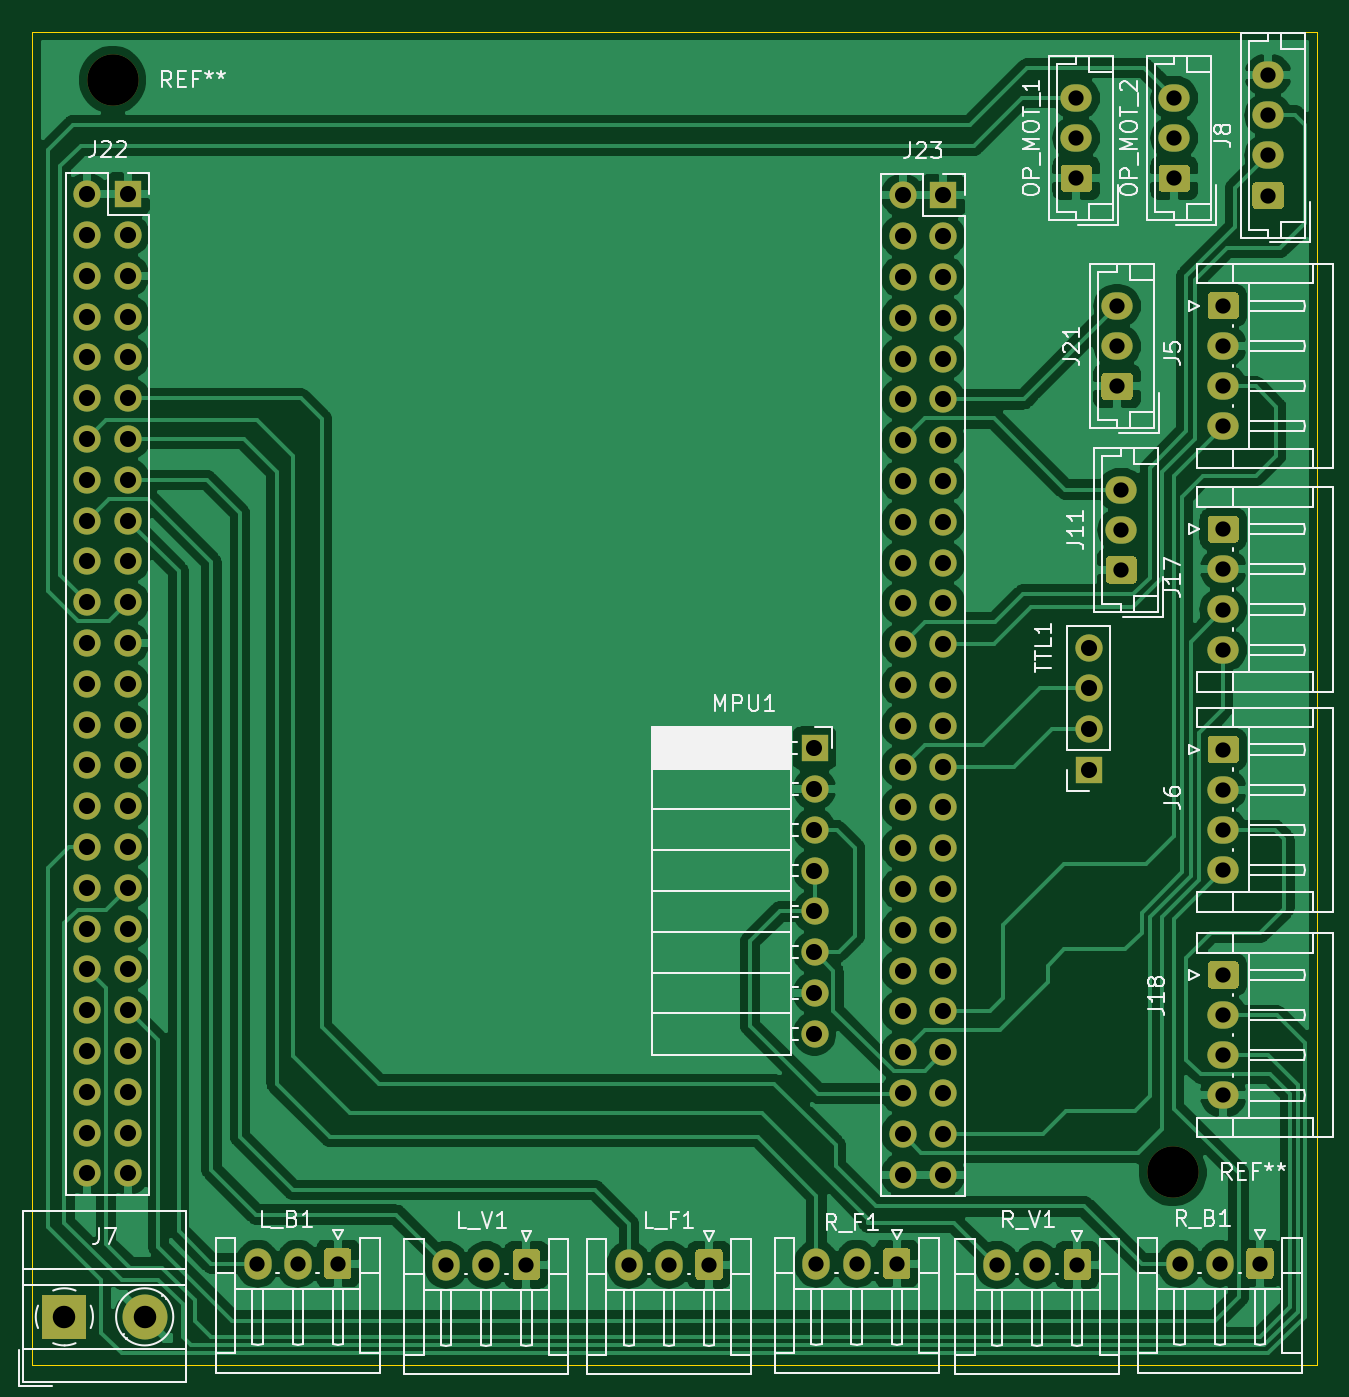
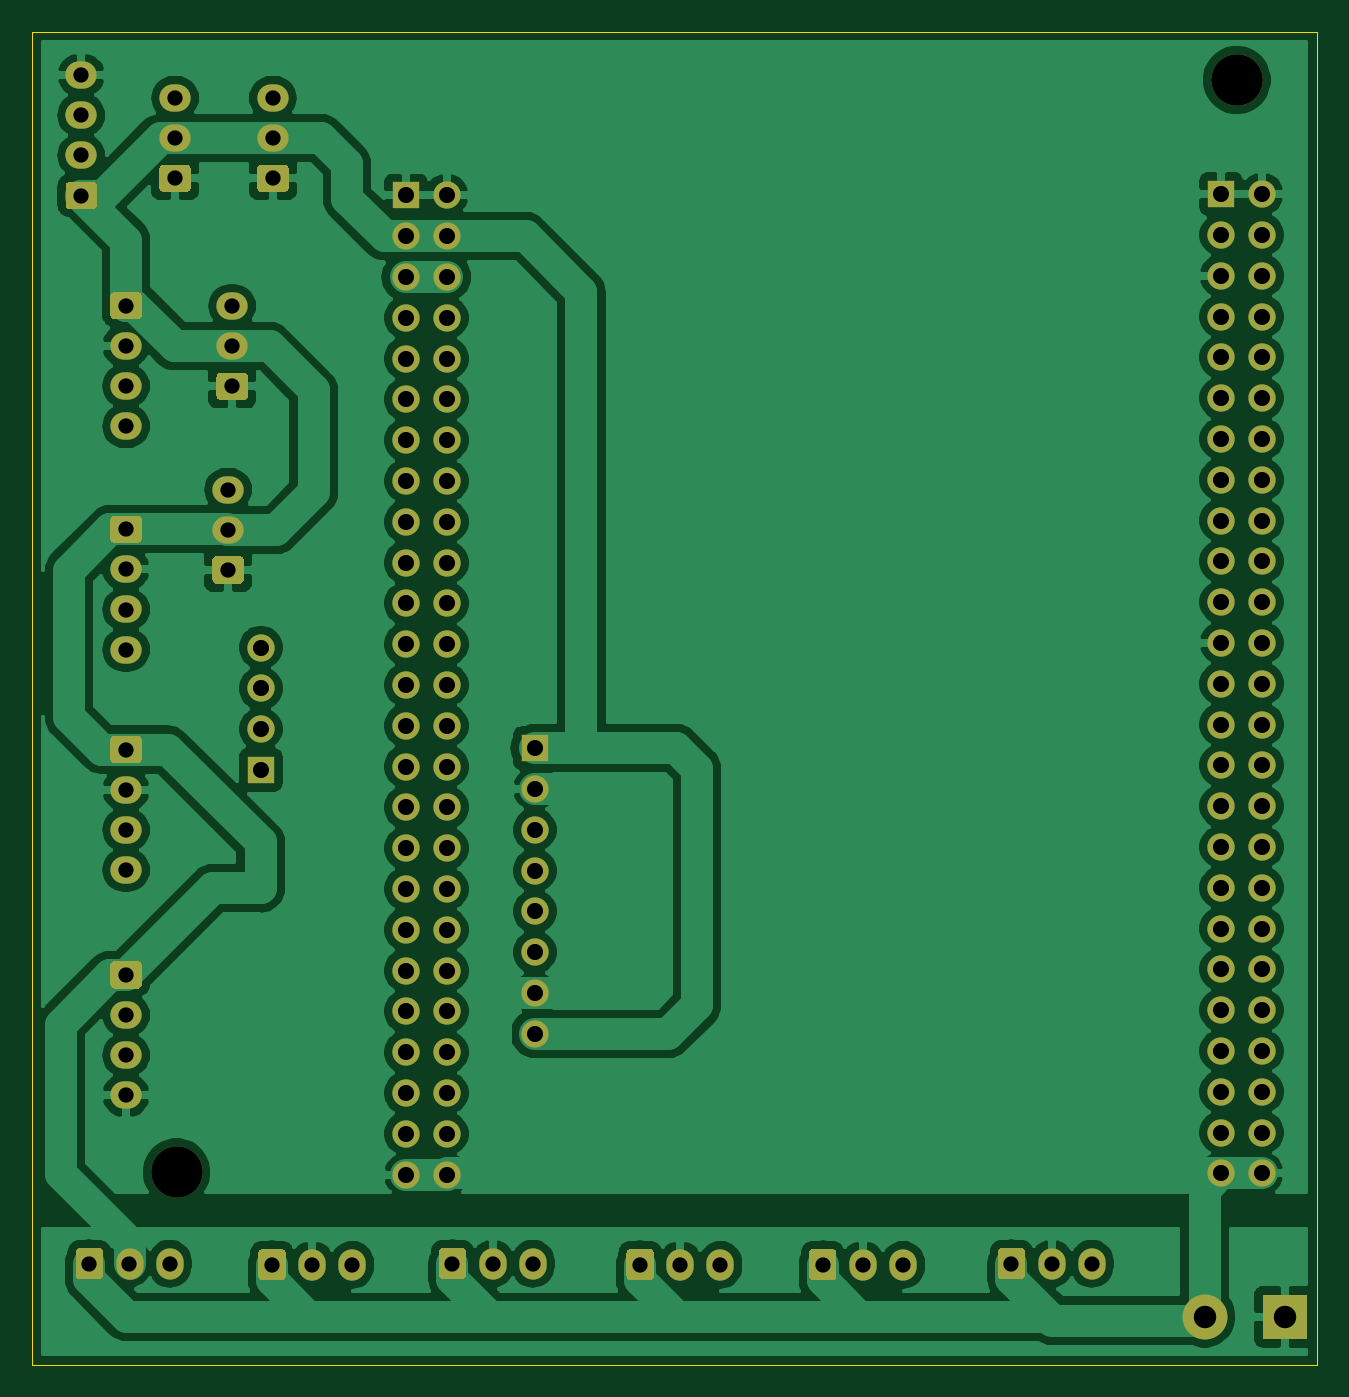
Circuit board: 11 layer files. Board 80.0 x 83.0 mm.
- bottom_copper: SAUK-Y v1 STM32F4 Disc-B_Cu.gbr (180438 bytes)
- bottom_mask: SAUK-Y v1 STM32F4 Disc-B_Mask.gbr (10179 bytes)
- paste: SAUK-Y v1 STM32F4 Disc-B_Paste.gbr (475 bytes)
- bottom_silk: SAUK-Y v1 STM32F4 Disc-B_SilkS.gbr (476 bytes)
- outline: SAUK-Y v1 STM32F4 Disc-Edge_Cuts.gbr (709 bytes)
- top_copper: SAUK-Y v1 STM32F4 Disc-F_Cu.gbr (174296 bytes)
- top_mask: SAUK-Y v1 STM32F4 Disc-F_Mask.gbr (10179 bytes)
- paste: SAUK-Y v1 STM32F4 Disc-F_Paste.gbr (475 bytes)
- top_silk: SAUK-Y v1 STM32F4 Disc-F_SilkS.gbr (47613 bytes)
- drill: SAUK-Y v1 STM32F4 Disc-NPTH.drl (316 bytes)
- drill: SAUK-Y v1 STM32F4 Disc-PTH.drl (2755 bytes)

=== bottom_copper: SAUK-Y v1 STM32F4 Disc-B_Cu.gbr (180438 bytes, source omitted) ===
=== bottom_mask: SAUK-Y v1 STM32F4 Disc-B_Mask.gbr (10179 bytes, source omitted) ===
=== paste: SAUK-Y v1 STM32F4 Disc-B_Paste.gbr ===
%TF.GenerationSoftware,KiCad,Pcbnew,(5.1.10)-1*%
%TF.CreationDate,2022-05-17T22:08:58+03:00*%
%TF.ProjectId,SAUK-Y v1 STM32F4 Disc,5341554b-2d59-4207-9631-2053544d3332,rev?*%
%TF.SameCoordinates,Original*%
%TF.FileFunction,Paste,Bot*%
%TF.FilePolarity,Positive*%
%FSLAX46Y46*%
G04 Gerber Fmt 4.6, Leading zero omitted, Abs format (unit mm)*
G04 Created by KiCad (PCBNEW (5.1.10)-1) date 2022-05-17 22:08:58*
%MOMM*%
%LPD*%
G01*
G04 APERTURE LIST*
G04 APERTURE END LIST*
M02*

=== bottom_silk: SAUK-Y v1 STM32F4 Disc-B_SilkS.gbr ===
%TF.GenerationSoftware,KiCad,Pcbnew,(5.1.10)-1*%
%TF.CreationDate,2022-05-17T22:08:58+03:00*%
%TF.ProjectId,SAUK-Y v1 STM32F4 Disc,5341554b-2d59-4207-9631-2053544d3332,rev?*%
%TF.SameCoordinates,Original*%
%TF.FileFunction,Legend,Bot*%
%TF.FilePolarity,Positive*%
%FSLAX46Y46*%
G04 Gerber Fmt 4.6, Leading zero omitted, Abs format (unit mm)*
G04 Created by KiCad (PCBNEW (5.1.10)-1) date 2022-05-17 22:08:58*
%MOMM*%
%LPD*%
G01*
G04 APERTURE LIST*
G04 APERTURE END LIST*
M02*

=== outline: SAUK-Y v1 STM32F4 Disc-Edge_Cuts.gbr ===
%TF.GenerationSoftware,KiCad,Pcbnew,(5.1.10)-1*%
%TF.CreationDate,2022-05-17T22:08:58+03:00*%
%TF.ProjectId,SAUK-Y v1 STM32F4 Disc,5341554b-2d59-4207-9631-2053544d3332,rev?*%
%TF.SameCoordinates,Original*%
%TF.FileFunction,Profile,NP*%
%FSLAX46Y46*%
G04 Gerber Fmt 4.6, Leading zero omitted, Abs format (unit mm)*
G04 Created by KiCad (PCBNEW (5.1.10)-1) date 2022-05-17 22:08:58*
%MOMM*%
%LPD*%
G01*
G04 APERTURE LIST*
%TA.AperFunction,Profile*%
%ADD10C,0.050000*%
%TD*%
G04 APERTURE END LIST*
D10*
X173000000Y-62000000D02*
X253000000Y-62000000D01*
X173000000Y-145000000D02*
X173000000Y-62000000D01*
X253000000Y-145000000D02*
X173000000Y-145000000D01*
X253000000Y-62000000D02*
X253000000Y-145000000D01*
M02*

=== top_copper: SAUK-Y v1 STM32F4 Disc-F_Cu.gbr (174296 bytes, source omitted) ===
=== top_mask: SAUK-Y v1 STM32F4 Disc-F_Mask.gbr (10179 bytes, source omitted) ===
=== paste: SAUK-Y v1 STM32F4 Disc-F_Paste.gbr ===
%TF.GenerationSoftware,KiCad,Pcbnew,(5.1.10)-1*%
%TF.CreationDate,2022-05-17T22:08:58+03:00*%
%TF.ProjectId,SAUK-Y v1 STM32F4 Disc,5341554b-2d59-4207-9631-2053544d3332,rev?*%
%TF.SameCoordinates,Original*%
%TF.FileFunction,Paste,Top*%
%TF.FilePolarity,Positive*%
%FSLAX46Y46*%
G04 Gerber Fmt 4.6, Leading zero omitted, Abs format (unit mm)*
G04 Created by KiCad (PCBNEW (5.1.10)-1) date 2022-05-17 22:08:58*
%MOMM*%
%LPD*%
G01*
G04 APERTURE LIST*
G04 APERTURE END LIST*
M02*

=== top_silk: SAUK-Y v1 STM32F4 Disc-F_SilkS.gbr (47613 bytes, source omitted) ===
=== drill: SAUK-Y v1 STM32F4 Disc-NPTH.drl ===
M48
; DRILL file {KiCad (5.1.10)-1} date 05/17/22 22:09:06
; FORMAT={-:-/ absolute / inch / decimal}
; #@! TF.CreationDate,2022-05-17T22:09:06+03:00
; #@! TF.GenerationSoftware,Kicad,Pcbnew,(5.1.10)-1
; #@! TF.FileFunction,NonPlated,1,2,NPTH
FMAT,2
INCH
T1C0.1260
%
G90
G05
T1
X7.0079Y-2.5591
X9.6063Y-5.2362
T0
M30

=== drill: SAUK-Y v1 STM32F4 Disc-PTH.drl ===
M48
; DRILL file {KiCad (5.1.10)-1} date 05/17/22 22:09:06
; FORMAT={-:-/ absolute / inch / decimal}
; #@! TF.CreationDate,2022-05-17T22:09:06+03:00
; #@! TF.GenerationSoftware,Kicad,Pcbnew,(5.1.10)-1
; #@! TF.FileFunction,Plated,1,2,PTH
FMAT,2
INCH
T1C0.0374
T2C0.0394
T3C0.0551
%
G90
G05
T1
X7.3631Y-5.46
X7.4616Y-5.46
X7.56Y-5.46
X7.8254Y-5.4628
X7.9239Y-5.4628
X8.0223Y-5.4628
X8.2731Y-5.4628
X8.3716Y-5.4628
X8.47Y-5.4628
X8.7331Y-5.46
X8.8316Y-5.46
X8.93Y-5.46
X9.1754Y-5.4628
X9.2739Y-5.4628
X9.37Y-2.6031
X9.37Y-2.7016
X9.37Y-2.8
X9.3723Y-5.4628
X9.47Y-3.1131
X9.47Y-3.2116
X9.47Y-3.31
X9.48Y-3.5631
X9.48Y-3.6616
X9.48Y-3.76
X9.61Y-2.6031
X9.61Y-2.7016
X9.61Y-2.8
X9.6231Y-5.46
X9.7216Y-5.46
X9.73Y-3.1125
X9.73Y-3.2109
X9.73Y-3.3094
X9.73Y-3.4078
X9.73Y-3.66
X9.73Y-3.7584
X9.73Y-3.8569
X9.73Y-3.9553
X9.73Y-4.2
X9.73Y-4.2984
X9.73Y-4.3969
X9.73Y-4.4953
X9.73Y-4.7525
X9.73Y-4.8509
X9.73Y-4.9494
X9.73Y-5.0478
X9.82Y-5.46
X9.84Y-2.5472
X9.84Y-2.6457
X9.84Y-2.7441
X9.84Y-2.8425
T2
X6.9458Y-2.8388
X6.9458Y-2.9388
X6.9458Y-3.0388
X6.9458Y-3.1388
X6.9458Y-3.2388
X6.9458Y-3.3388
X6.9458Y-3.4388
X6.9458Y-3.5388
X6.9458Y-3.6388
X6.9458Y-3.7388
X6.9458Y-3.8388
X6.9458Y-3.9388
X6.9458Y-4.0388
X6.9458Y-4.1388
X6.9458Y-4.2388
X6.9458Y-4.3388
X6.9458Y-4.4388
X6.9458Y-4.5388
X6.9458Y-4.6388
X6.9458Y-4.7388
X6.9458Y-4.8388
X6.9458Y-4.9388
X6.9458Y-5.0388
X6.9458Y-5.1388
X6.9458Y-5.2388
X7.0458Y-2.8388
X7.0458Y-2.9388
X7.0458Y-3.0388
X7.0458Y-3.1388
X7.0458Y-3.2388
X7.0458Y-3.3388
X7.0458Y-3.4388
X7.0458Y-3.5388
X7.0458Y-3.6388
X7.0458Y-3.7388
X7.0458Y-3.8388
X7.0458Y-3.9388
X7.0458Y-4.0388
X7.0458Y-4.1388
X7.0458Y-4.2388
X7.0458Y-4.3388
X7.0458Y-4.4388
X7.0458Y-4.5388
X7.0458Y-4.6388
X7.0458Y-4.7388
X7.0458Y-4.8388
X7.0458Y-4.9388
X7.0458Y-5.0388
X7.0458Y-5.1388
X7.0458Y-5.2388
X8.7283Y-4.1969
X8.7283Y-4.2969
X8.7283Y-4.3969
X8.7283Y-4.4969
X8.7283Y-4.5969
X8.7283Y-4.6969
X8.7283Y-4.7969
X8.7283Y-4.8969
X8.9443Y-2.842
X8.9443Y-2.942
X8.9443Y-3.042
X8.9443Y-3.142
X8.9443Y-3.242
X8.9443Y-3.342
X8.9443Y-3.442
X8.9443Y-3.542
X8.9443Y-3.642
X8.9443Y-3.742
X8.9443Y-3.842
X8.9443Y-3.942
X8.9443Y-4.042
X8.9443Y-4.142
X8.9443Y-4.242
X8.9443Y-4.342
X8.9443Y-4.442
X8.9443Y-4.542
X8.9443Y-4.642
X8.9443Y-4.742
X8.9443Y-4.842
X8.9443Y-4.942
X8.9443Y-5.042
X8.9443Y-5.142
X8.9443Y-5.242
X9.0443Y-2.842
X9.0443Y-2.942
X9.0443Y-3.042
X9.0443Y-3.142
X9.0443Y-3.242
X9.0443Y-3.342
X9.0443Y-3.442
X9.0443Y-3.542
X9.0443Y-3.642
X9.0443Y-3.742
X9.0443Y-3.842
X9.0443Y-3.942
X9.0443Y-4.042
X9.0443Y-4.142
X9.0443Y-4.242
X9.0443Y-4.342
X9.0443Y-4.442
X9.0443Y-4.542
X9.0443Y-4.642
X9.0443Y-4.742
X9.0443Y-4.842
X9.0443Y-4.942
X9.0443Y-5.042
X9.0443Y-5.142
X9.0443Y-5.242
X9.4Y-3.95
X9.4Y-4.05
X9.4Y-4.15
X9.4Y-4.25
T3
X6.8898Y-5.5906
X7.0866Y-5.5906
T0
M30

